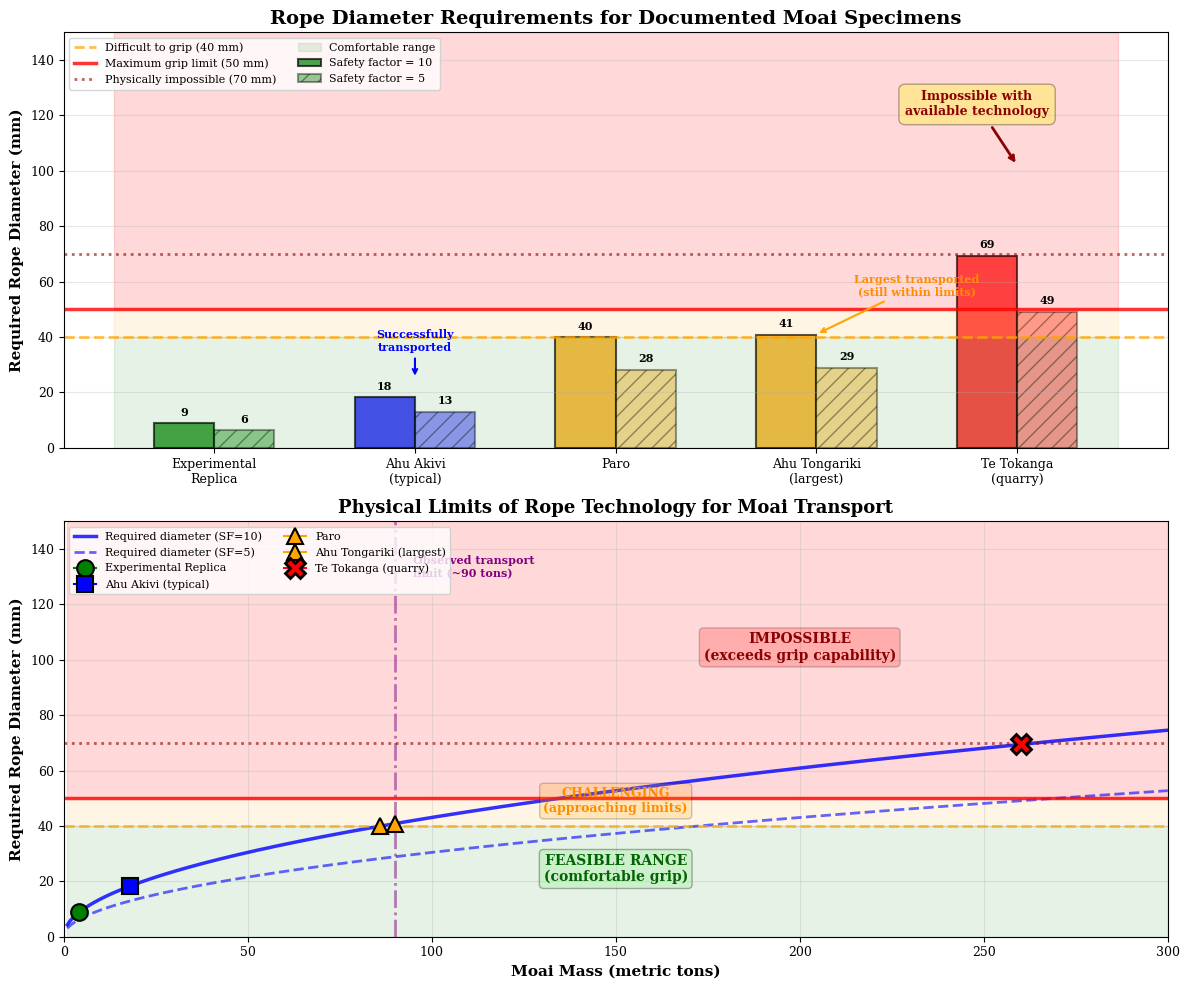

Recreate this plot in Python.
"""
Figure 12: Rope Diameter Requirements Across the Documented Spectrum of Moai Sizes

This script generates a two-panel figure showing:
- Top: Bar chart of specific named moai with rope diameter requirements
- Bottom: Continuous relationship between moai mass and rope diameter

Demonstrates where rope technology reaches its physical impossibility limit.
"""

import matplotlib.pyplot as plt
import numpy as np

# Set publication-quality parameters
plt.rcParams['font.family'] = 'serif'
plt.rcParams['font.size'] = 10
plt.rcParams['axes.labelsize'] = 11
plt.rcParams['axes.titlesize'] = 12
plt.rcParams['xtick.labelsize'] = 9
plt.rcParams['ytick.labelsize'] = 9
plt.rcParams['legend.fontsize'] = 9
plt.rcParams['figure.dpi'] = 600

# Create figure with two subplots
fig, (ax_top, ax_bottom) = plt.subplots(2, 1, figsize=(12, 10))

# ============================================================================
# DATA FOR SPECIFIC MOAI SPECIMENS
# ============================================================================

moai_names = ['Experimental\nReplica', 'Ahu Akivi\n(typical)', 'Paro',
              'Ahu Tongariki\n(largest)', 'Te Tokanga\n(quarry)']
moai_masses = np.array([4.3, 18, 86, 90, 260])  # metric tons

# Rope calculation parameters
tensile_strength = 916  # MPa for T. cordifolia
efficiency = 0.75  # rope construction efficiency
safety_factors_sf10 = 10
safety_factors_sf5 = 5

# Calculate required rope diameter
# Assume working load = 1 kN per ton (simplified)
working_load = moai_masses * 1.0  # kN

# Calculate required breaking load
required_breaking_load_sf10 = working_load * safety_factors_sf10  # kN
required_breaking_load_sf5 = working_load * safety_factors_sf5  # kN

# Calculate diameter: d = 2 × sqrt(Breaking_load / (tensile_strength × π × efficiency))
required_diameter_sf10 = 2 * np.sqrt(required_breaking_load_sf10 * 1000 / 
                                     (tensile_strength * efficiency * np.pi))
required_diameter_sf5 = 2 * np.sqrt(required_breaking_load_sf5 * 1000 / 
                                    (tensile_strength * efficiency * np.pi))

# Colors based on transport status
colors = ['green', 'blue', 'orange', 'orange', 'red']
markers = ['o', 's', '^', '^', 'X']

# ============================================================================
# TOP PANEL: Bar Chart of Specific Moai
# ============================================================================

x_pos = np.arange(len(moai_names))
width = 0.3

# Plot bars for both safety factors
bars1 = ax_top.bar(x_pos - width/2, required_diameter_sf10, width, 
                   label='Safety factor = 10', 
                   color=colors, alpha=0.7, edgecolor='black', linewidth=1.5)

bars2 = ax_top.bar(x_pos + width/2, required_diameter_sf5, width, 
                   label='Safety factor = 5', 
                   color=colors, alpha=0.4, edgecolor='black', 
                   linewidth=1.5, hatch='//')

# Add horizontal reference lines
ax_top.axhline(y=40, color='orange', linestyle='--', linewidth=2, alpha=0.7, 
               label='Difficult to grip (40 mm)')
ax_top.axhline(y=50, color='red', linestyle='-', linewidth=2.5, alpha=0.8, 
               label='Maximum grip limit (50 mm)')
ax_top.axhline(y=70, color='darkred', linestyle=':', linewidth=2, alpha=0.6, 
               label='Physically impossible (70 mm)')

# Shaded zones
ax_top.fill_between([-0.5, len(moai_names)-0.5], 0, 40, alpha=0.1, 
                     color='green', label='Comfortable range')
ax_top.fill_between([-0.5, len(moai_names)-0.5], 40, 50, alpha=0.1, 
                     color='orange')
ax_top.fill_between([-0.5, len(moai_names)-0.5], 50, 150, alpha=0.15, 
                     color='red')

# Add value labels on bars
for i, (d1, d2) in enumerate(zip(required_diameter_sf10, required_diameter_sf5)):
    if d1 < 100:
        ax_top.text(i - width/2, d1 + 2, f'{d1:.0f}', ha='center', 
                    va='bottom', fontsize=8, fontweight='bold')
    if d2 < 100:
        ax_top.text(i + width/2, d2 + 2, f'{d2:.0f}', ha='center', 
                    va='bottom', fontsize=8, fontweight='bold')
    else:
        ax_top.text(i + width/2, 140, f'{d2:.0f}', ha='center', 
                    va='top', fontsize=8, fontweight='bold', color='red')

# Annotations
ax_top.annotate('Successfully\ntransported', xy=(1, 25), xytext=(1, 35),
                arrowprops=dict(arrowstyle='->', color='blue', lw=1.5),
                fontsize=8, ha='center', color='blue', fontweight='bold')

ax_top.annotate('Largest transported\n(still within limits)', xy=(3, 41), xytext=(3.5, 55),
                arrowprops=dict(arrowstyle='->', color='orange', lw=1.5),
                fontsize=8, ha='center', color='darkorange', fontweight='bold')

ax_top.annotate('Impossible with\navailable technology',
                xy=(4, 102), xytext=(3.8, 120),
                arrowprops=dict(arrowstyle='->', color='darkred', lw=2),
                fontsize=9, ha='center', color='darkred', fontweight='bold',
                bbox=dict(boxstyle='round,pad=0.5', facecolor='yellow', alpha=0.3))

# Formatting
ax_top.set_ylabel('Required Rope Diameter (mm)', fontweight='bold')
ax_top.set_title('Rope Diameter Requirements for Documented Moai Specimens', 
                 fontsize=14, fontweight='bold')
ax_top.set_xticks(x_pos)
ax_top.set_xticklabels(moai_names, fontsize=9)
ax_top.set_ylim(0, 150)
ax_top.legend(loc='upper left', fontsize=8, ncol=2)
ax_top.grid(True, alpha=0.3, axis='y')

# ============================================================================
# BOTTOM PANEL: Continuous Relationship
# ============================================================================

# Generate continuous curves
moai_range = np.linspace(1, 300, 500)
working_load_range = moai_range * 1.0
required_breaking_load_range_sf10 = working_load_range * 10
required_breaking_load_range_sf5 = working_load_range * 5

diameter_sf10 = 2 * np.sqrt(required_breaking_load_range_sf10 * 1000 / 
                            (tensile_strength * efficiency * np.pi))
diameter_sf5 = 2 * np.sqrt(required_breaking_load_range_sf5 * 1000 / 
                           (tensile_strength * efficiency * np.pi))

# Plot continuous curves
ax_bottom.plot(moai_range, diameter_sf10, 'b-', linewidth=2.5, 
               label='Required diameter (SF=10)', alpha=0.8)
ax_bottom.plot(moai_range, diameter_sf5, 'b--', linewidth=2, 
               label='Required diameter (SF=5)', alpha=0.6)

# Add horizontal reference lines
ax_bottom.axhline(y=40, color='orange', linestyle='--', linewidth=2, alpha=0.7)
ax_bottom.axhline(y=50, color='red', linestyle='-', linewidth=2.5, alpha=0.8)
ax_bottom.axhline(y=70, color='darkred', linestyle=':', linewidth=2, alpha=0.6)

# Shaded zones
ax_bottom.fill_between(moai_range, 0, 40, alpha=0.1, color='green')
ax_bottom.fill_between(moai_range, 40, 50, alpha=0.1, color='orange')
ax_bottom.fill_between(moai_range, 50, 150, alpha=0.15, color='red')

# Plot specific moai as points
for i, (mass, diam, name, color, marker) in enumerate(
        zip(moai_masses, required_diameter_sf10, moai_names, colors, markers)):
    markersize = 12 if mass < 100 else 15
    markeredgewidth = 1.5 if mass < 100 else 2
    ax_bottom.plot(mass, diam, marker=marker, markersize=markersize, 
                   color=color, markeredgecolor='black', 
                   markeredgewidth=markeredgewidth, 
                   label=name.replace('\n', ' '), zorder=5)

# Add zone labels
ax_bottom.text(150, 20, 'FEASIBLE RANGE\n(comfortable grip)',
               ha='center', fontsize=10, fontweight='bold', color='darkgreen',
               bbox=dict(boxstyle='round', facecolor='lightgreen', alpha=0.3))

ax_bottom.text(150, 45, 'CHALLENGING\n(approaching limits)',
               ha='center', fontsize=9, fontweight='bold', color='darkorange',
               bbox=dict(boxstyle='round', facecolor='orange', alpha=0.2))

ax_bottom.text(200, 100, 'IMPOSSIBLE\n(exceeds grip capability)',
               ha='center', fontsize=10, fontweight='bold', color='darkred',
               bbox=dict(boxstyle='round', facecolor='red', alpha=0.2))

# Add transport limit line
transport_limit_mass = 90
ax_bottom.axvline(x=transport_limit_mass, color='purple', linestyle='-.', 
                  linewidth=2, alpha=0.5)
ax_bottom.text(transport_limit_mass + 5, 130, 
               'Observed transport\nlimit (~90 tons)', 
               fontsize=8, color='purple', fontweight='bold')

# Formatting
ax_bottom.set_xlabel('Moai Mass (metric tons)', fontweight='bold')
ax_bottom.set_ylabel('Required Rope Diameter (mm)', fontweight='bold')
ax_bottom.set_title('Physical Limits of Rope Technology for Moai Transport', 
                    fontsize=13, fontweight='bold')
ax_bottom.set_xlim(0, 300)
ax_bottom.set_ylim(0, 150)
ax_bottom.legend(loc='upper left', fontsize=8, ncol=2)
ax_bottom.grid(True, alpha=0.3)

# Save figure
plt.tight_layout()
import os
os.makedirs('figures', exist_ok=True)
plt.savefig('figures/figure12_moai_progression.png', dpi=600, bbox_inches='tight')
plt.savefig('figures/figure12_moai_progression.pdf', dpi=600, bbox_inches='tight')

# Print summary data
print("Figure 12 saved: figures/figure12_moai_progression.png and .pdf")
print("\nRope diameter requirements:")
print("-" * 70)
for name, mass, diam_10, diam_5 in zip(moai_names, moai_masses, 
                                        required_diameter_sf10, 
                                        required_diameter_sf5):
    print(f"{name.replace(chr(10), ' '):30s}: {mass:6.1f} tons → "
          f"{diam_10:5.1f} mm (SF=10), {diam_5:5.1f} mm (SF=5)")
print("-" * 70)

plt.show()
